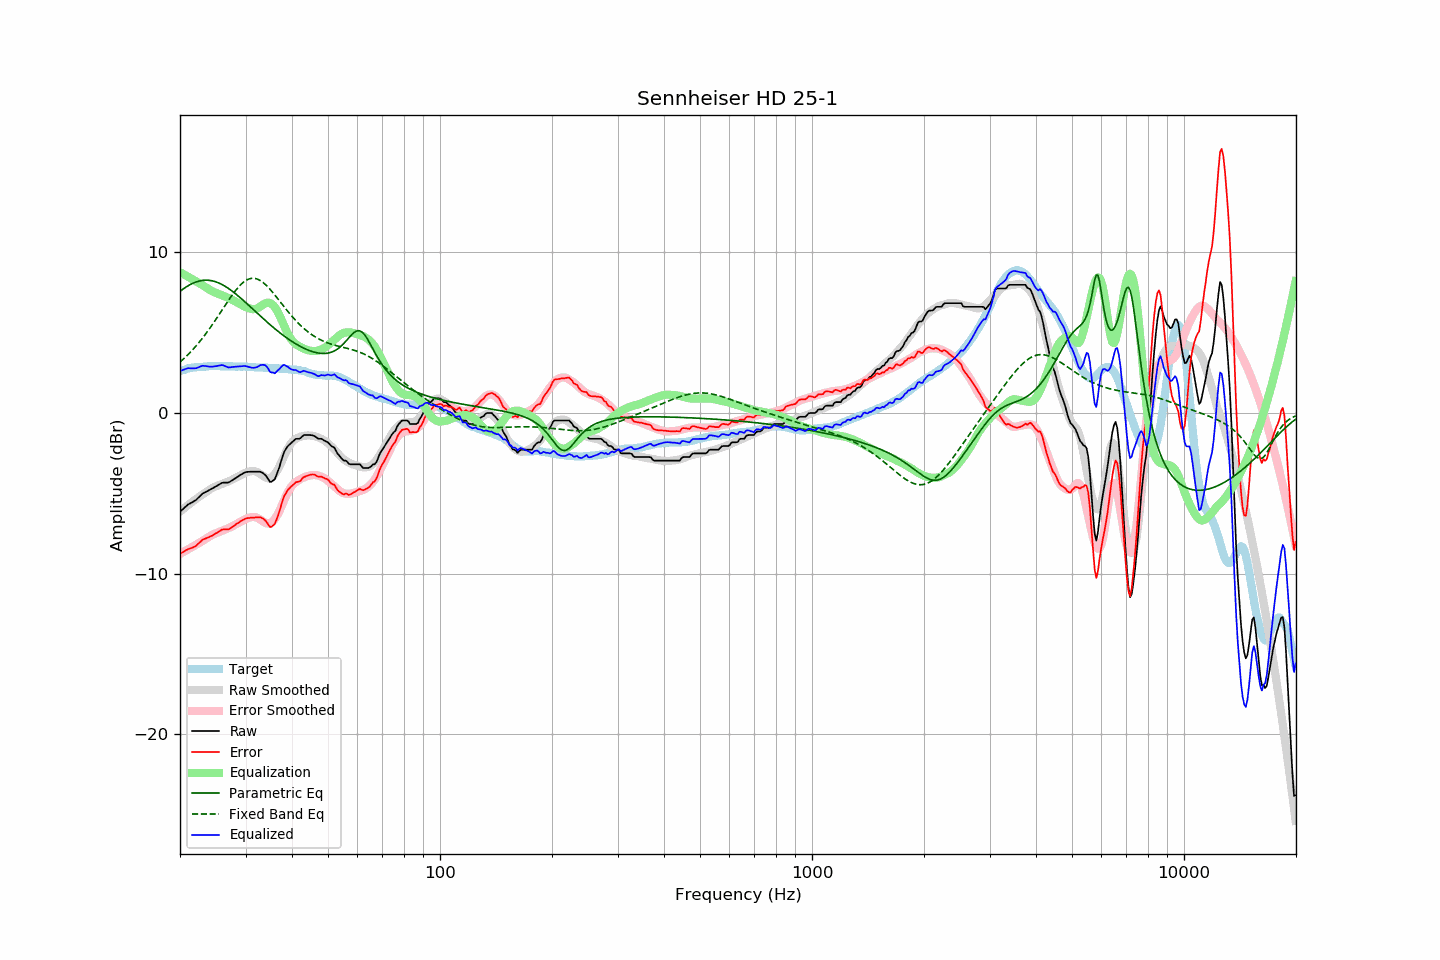

The data file committed next to this chart (first rows):
frequency, raw, error, smoothed, error_smoothed, equalization, parametric_eq, fixed_band_eq, equalized_raw, equalized_smoothed, target
20.00, -6.15, -8.75, -6.14, -8.76, 8.76, 7.58, 3.17, 2.61, 2.62, 2.60
20.20, -6.06, -8.70, -6.06, -8.71, 8.71, 7.65, 3.26, 2.65, 2.65, 2.64
20.40, -5.97, -8.64, -5.97, -8.65, 8.65, 7.72, 3.35, 2.68, 2.68, 2.67
20.61, -5.87, -8.57, -5.89, -8.60, 8.60, 7.79, 3.44, 2.73, 2.71, 2.70
20.81, -5.78, -8.52, -5.81, -8.54, 8.54, 7.86, 3.54, 2.76, 2.73, 2.74
21.02, -5.69, -8.47, -5.73, -8.48, 8.48, 7.92, 3.64, 2.79, 2.76, 2.78
21.23, -5.64, -8.43, -5.65, -8.43, 8.43, 7.98, 3.74, 2.79, 2.78, 2.79
21.44, -5.59, -8.40, -5.57, -8.37, 8.37, 8.03, 3.85, 2.78, 2.80, 2.81
21.66, -5.53, -8.36, -5.50, -8.31, 8.31, 8.08, 3.95, 2.78, 2.82, 2.83
21.87, -5.48, -8.32, -5.42, -8.26, 8.26, 8.12, 4.06, 2.78, 2.83, 2.84
22.09, -5.41, -8.26, -5.35, -8.20, 8.20, 8.16, 4.18, 2.79, 2.85, 2.85
22.31, -5.31, -8.16, -5.28, -8.14, 8.14, 8.19, 4.30, 2.83, 2.86, 2.85
22.54, -5.21, -8.07, -5.21, -8.08, 8.08, 8.22, 4.42, 2.87, 2.87, 2.86
22.76, -5.11, -7.98, -5.14, -8.02, 8.02, 8.24, 4.54, 2.91, 2.88, 2.87
22.99, -5.01, -7.88, -5.07, -7.96, 7.96, 8.26, 4.66, 2.95, 2.89, 2.87
23.22, -4.96, -7.84, -5.00, -7.90, 7.90, 8.27, 4.79, 2.94, 2.89, 2.88
23.45, -4.91, -7.80, -4.93, -7.83, 7.83, 8.27, 4.93, 2.92, 2.90, 2.89
23.69, -4.86, -7.76, -4.86, -7.77, 7.77, 8.27, 5.06, 2.91, 2.91, 2.90
23.92, -4.81, -7.72, -4.79, -7.70, 7.70, 8.26, 5.20, 2.89, 2.91, 2.91
24.16, -4.75, -7.67, -4.73, -7.64, 7.64, 8.25, 5.34, 2.89, 2.91, 2.92
24.40, -4.70, -7.63, -4.67, -7.58, 7.58, 8.23, 5.48, 2.88, 2.92, 2.93
24.65, -4.64, -7.56, -4.62, -7.54, 7.54, 8.21, 5.63, 2.90, 2.92, 2.92
24.89, -4.58, -7.50, -4.57, -7.49, 7.49, 8.18, 5.78, 2.92, 2.92, 2.92
25.14, -4.53, -7.45, -4.53, -7.46, 7.46, 8.14, 5.93, 2.93, 2.92, 2.92
25.39, -4.47, -7.39, -4.49, -7.42, 7.42, 8.10, 6.08, 2.95, 2.92, 2.92
25.65, -4.41, -7.33, -4.46, -7.38, 7.38, 8.06, 6.23, 2.97, 2.92, 2.92
25.91, -4.35, -7.25, -4.42, -7.34, 7.34, 8.01, 6.38, 2.99, 2.92, 2.90
26.16, -4.33, -7.24, -4.38, -7.30, 7.30, 7.95, 6.54, 2.97, 2.92, 2.91
26.43, -4.33, -7.24, -4.34, -7.26, 7.26, 7.89, 6.69, 2.93, 2.92, 2.91
26.69, -4.33, -7.24, -4.30, -7.21, 7.21, 7.83, 6.84, 2.88, 2.91, 2.91
26.96, -4.33, -7.24, -4.26, -7.17, 7.17, 7.76, 6.99, 2.84, 2.91, 2.91
27.23, -4.28, -7.19, -4.21, -7.12, 7.12, 7.70, 7.14, 2.84, 2.91, 2.91
27.50, -4.21, -7.12, -4.17, -7.07, 7.07, 7.62, 7.28, 2.86, 2.91, 2.91
27.77, -4.15, -7.05, -4.12, -7.02, 7.02, 7.55, 7.42, 2.87, 2.90, 2.90
28.05, -4.09, -6.99, -4.06, -6.97, 6.97, 7.47, 7.55, 2.88, 2.90, 2.90
28.33, -4.02, -6.90, -4.01, -6.91, 6.91, 7.39, 7.68, 2.89, 2.90, 2.88
28.62, -3.96, -6.85, -3.96, -6.86, 6.86, 7.30, 7.80, 2.90, 2.90, 2.89
28.90, -3.89, -6.78, -3.91, -6.80, 6.80, 7.22, 7.91, 2.91, 2.90, 2.89
29.19, -3.83, -6.71, -3.85, -6.74, 6.74, 7.13, 8.01, 2.91, 2.89, 2.88
29.48, -3.77, -6.66, -3.80, -6.69, 6.69, 7.04, 8.10, 2.92, 2.89, 2.89
29.78, -3.71, -6.60, -3.75, -6.64, 6.64, 6.96, 8.18, 2.93, 2.88, 2.89
30.08, -3.67, -6.56, -3.71, -6.59, 6.59, 6.87, 8.25, 2.92, 2.88, 2.89
30.38, -3.66, -6.53, -3.68, -6.55, 6.55, 6.77, 8.31, 2.89, 2.87, 2.87
30.68, -3.66, -6.53, -3.65, -6.52, 6.52, 6.68, 8.35, 2.86, 2.87, 2.87
30.99, -3.65, -6.51, -3.62, -6.49, 6.49, 6.59, 8.37, 2.84, 2.87, 2.86
31.30, -3.65, -6.51, -3.61, -6.47, 6.47, 6.50, 8.39, 2.82, 2.86, 2.86
31.61, -3.65, -6.51, -3.61, -6.47, 6.47, 6.40, 8.39, 2.82, 2.86, 2.86
31.93, -3.65, -6.49, -3.63, -6.48, 6.48, 6.31, 8.37, 2.83, 2.85, 2.84
32.24, -3.65, -6.48, -3.67, -6.52, 6.52, 6.22, 8.34, 2.87, 2.85, 2.83
32.57, -3.65, -6.48, -3.73, -6.57, 6.57, 6.13, 8.30, 2.92, 2.84, 2.83
32.89, -3.65, -6.48, -3.80, -6.63, 6.63, 6.04, 8.24, 2.98, 2.83, 2.83
33.22, -3.70, -6.53, -3.87, -6.70, 6.70, 5.94, 8.18, 3.00, 2.83, 2.83
33.55, -3.77, -6.59, -3.94, -6.77, 6.77, 5.85, 8.10, 3.00, 2.82, 2.82
33.89, -3.85, -6.67, -4.01, -6.83, 6.83, 5.76, 8.01, 2.98, 2.82, 2.82
34.23, -3.98, -6.80, -4.05, -6.86, 6.86, 5.68, 7.92, 2.88, 2.82, 2.82
34.57, -4.13, -6.94, -4.06, -6.87, 6.87, 5.59, 7.81, 2.74, 2.81, 2.81
34.92, -4.29, -7.09, -4.04, -6.85, 6.85, 5.50, 7.70, 2.56, 2.81, 2.80
35.27, -4.27, -7.07, -3.99, -6.79, 6.79, 5.42, 7.59, 2.52, 2.80, 2.80
35.62, -4.19, -6.98, -3.91, -6.71, 6.71, 5.33, 7.47, 2.52, 2.80, 2.79
35.97, -4.12, -6.90, -3.80, -6.59, 6.59, 5.25, 7.35, 2.47, 2.79, 2.78
... 635 more rows
